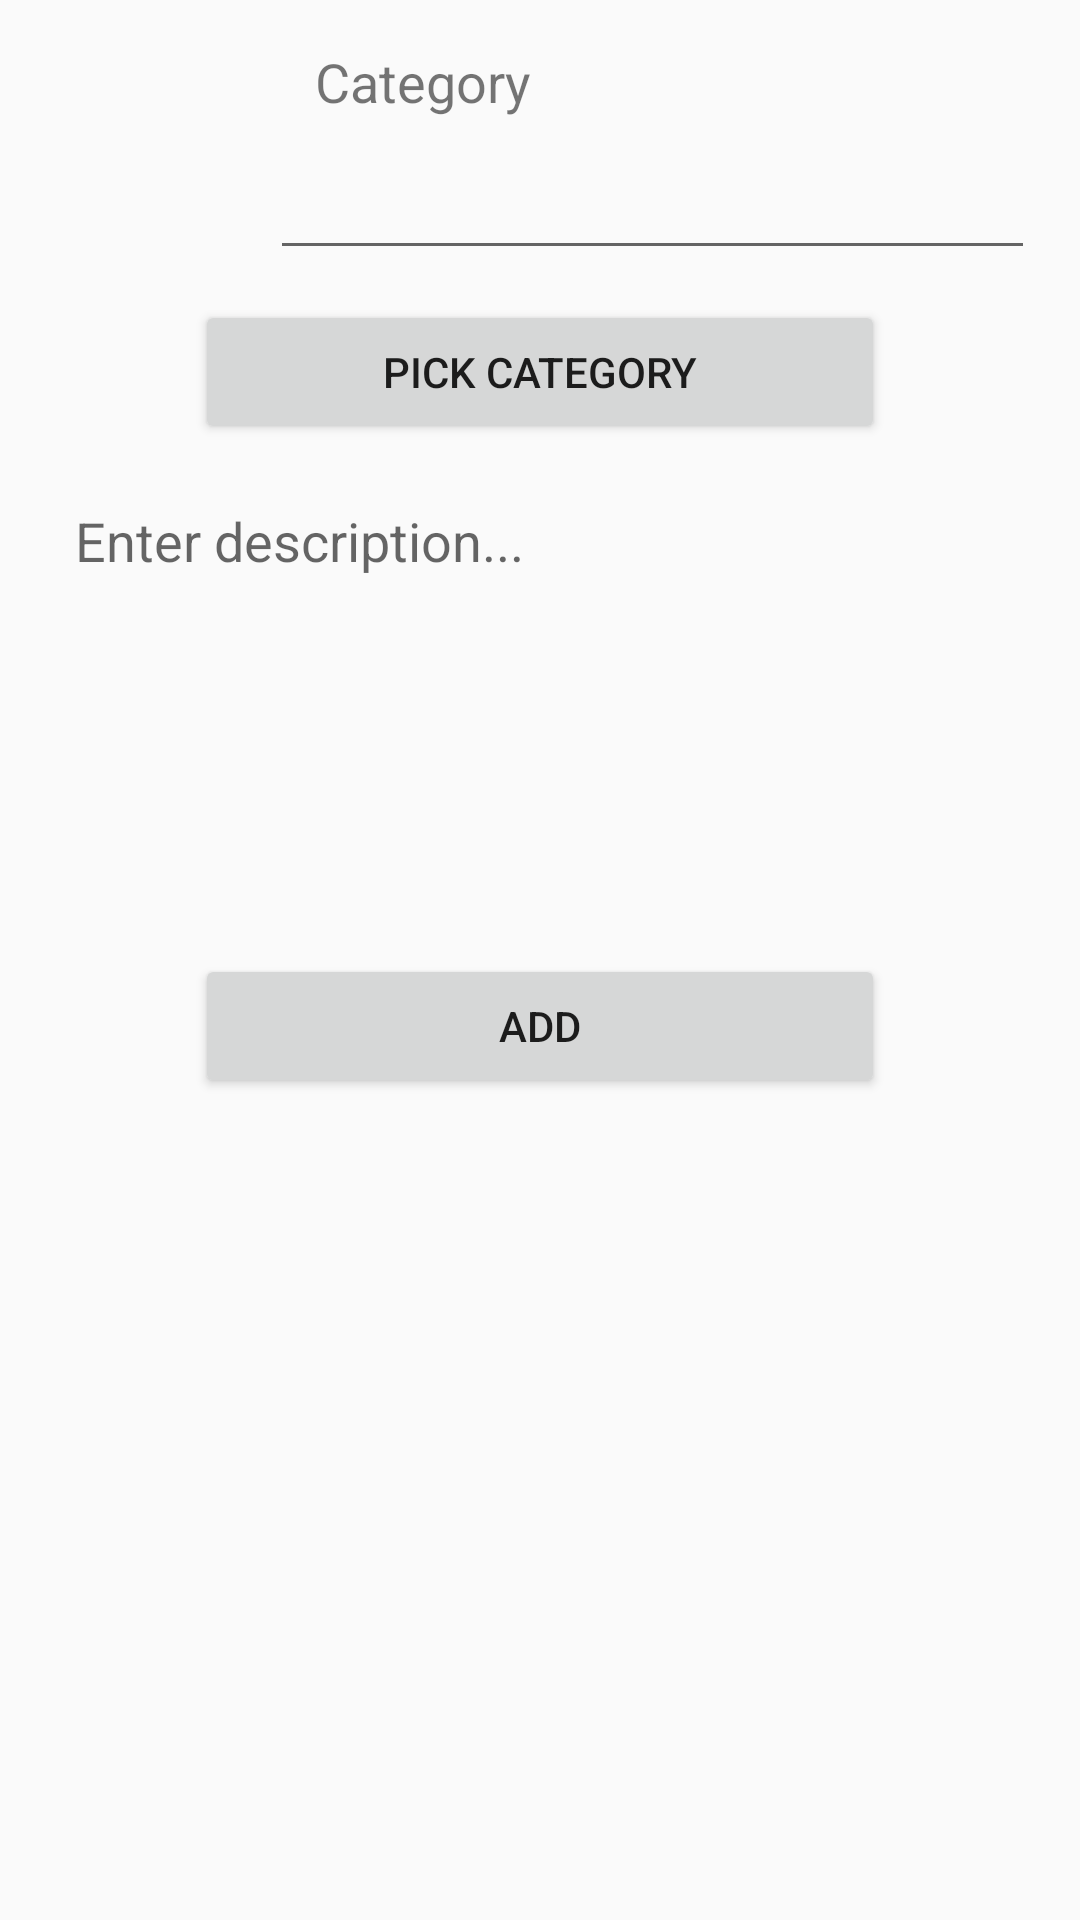

This screen was rendered from an Android layout file. Write that file and the resources it references.
<!-- AndroidManifest.xml: application theme AppTheme -->
<!-- res/layout/fragment_add_new.xml -->
<FrameLayout xmlns:android="http://schemas.android.com/apk/res/android"
    xmlns:tools="http://schemas.android.com/tools"
    android:layout_width="match_parent"
    android:layout_height="wrap_content"
    tools:context="oug.com.mymoniez.AddNewFragment"
    android:padding="@dimen/add_new_layout_padding">

    <RelativeLayout
        android:layout_width="match_parent"
        android:layout_height="wrap_content">

        <ImageView
            android:layout_width="@dimen/details_image_size"
            android:layout_height="@dimen/details_image_size"
            android:id="@+id/categoryIcon"
            android:layout_alignParentTop="true"
            android:layout_alignParentStart="true" />

        <TextView
            android:layout_width="match_parent"
            android:layout_height="wrap_content"
            android:text="Category"
            android:id="@+id/categoryText"
            android:layout_toEndOf="@+id/categoryIcon"
            android:layout_alignTop="@+id/categoryIcon"
            android:paddingStart="@dimen/details_text_padding"
            android:textSize="@dimen/small_font"
            />

        <EditText
            android:layout_width="match_parent"
            android:layout_height="wrap_content"
            android:inputType="numberDecimal"
            android:ems="10"
            android:id="@+id/valueEditText"
            android:layout_alignParentEnd="true"
            android:layout_alignBottom="@+id/categoryIcon"
            android:layout_toRightOf="@+id/categoryIcon"
            android:textSize="@dimen/large_font" />

        <Button
            android:layout_width="@dimen/add_new_button_width"
            android:layout_height="wrap_content"
            android:text="@string/pick_category"
            android:id="@+id/categoryButton"
            android:layout_below="@id/valueEditText"
            android:layout_centerHorizontal="true"
            android:layout_marginTop="@dimen/add_new_top_margin"/>

        <EditText
            android:layout_width="match_parent"
            android:layout_height="@dimen/add_new_desc_editText_height"
            android:id="@+id/descriptionEditText"
            android:minLines="2"
            android:background="@null"
            android:maxLength="256"
            android:layout_below="@+id/categoryButton"
            android:layout_centerHorizontal="true"
            android:hint="@string/enter_description"
            android:gravity="top"
            android:padding="@dimen/add_new_editText_padding"
            android:layout_marginTop="@dimen/add_new_top_margin"/>

        <Button
            android:layout_width="@dimen/add_new_button_width"
            android:layout_height="wrap_content"
            android:id="@+id/addButton"
            android:layout_centerHorizontal="true"
            android:layout_below="@id/descriptionEditText"
            android:layout_marginTop="@dimen/add_new_top_margin"
            android:text="@string/add"/>
    </RelativeLayout>


</FrameLayout>
<!-- resources referenced by this layout -->
<resources>
  <dimen name="add_new_button_width">230dp</dimen>
  <dimen name="add_new_desc_editText_height">150dp</dimen>
  <dimen name="add_new_editText_padding">10dp</dimen>
  <dimen name="add_new_layout_padding">15dp</dimen>
  <dimen name="add_new_top_margin">10dp</dimen>
  <dimen name="details_image_size">75dp</dimen>
  <dimen name="details_text_padding">15dp</dimen>
  <dimen name="large_font">30sp</dimen>
  <dimen name="small_font">18sp</dimen>
  <string name="add">Add</string>
  <string name="enter_description">Enter description...</string>
  <string name="pick_category">Pick category</string>
  <style name="AppTheme" parent="Theme.AppCompat.Light.DarkActionBar">
          
          <item name="colorPrimary">@color/colorPrimary</item>
          <item name="colorPrimaryDark">@color/colorPrimaryDark</item>
          <item name="colorAccent">@color/colorAccent</item>
      </style>
  <color name="colorPrimary">#262626</color>
  <color name="colorPrimaryDark">#181818</color>
  <color name="colorAccent">#ffffff</color>
</resources>
